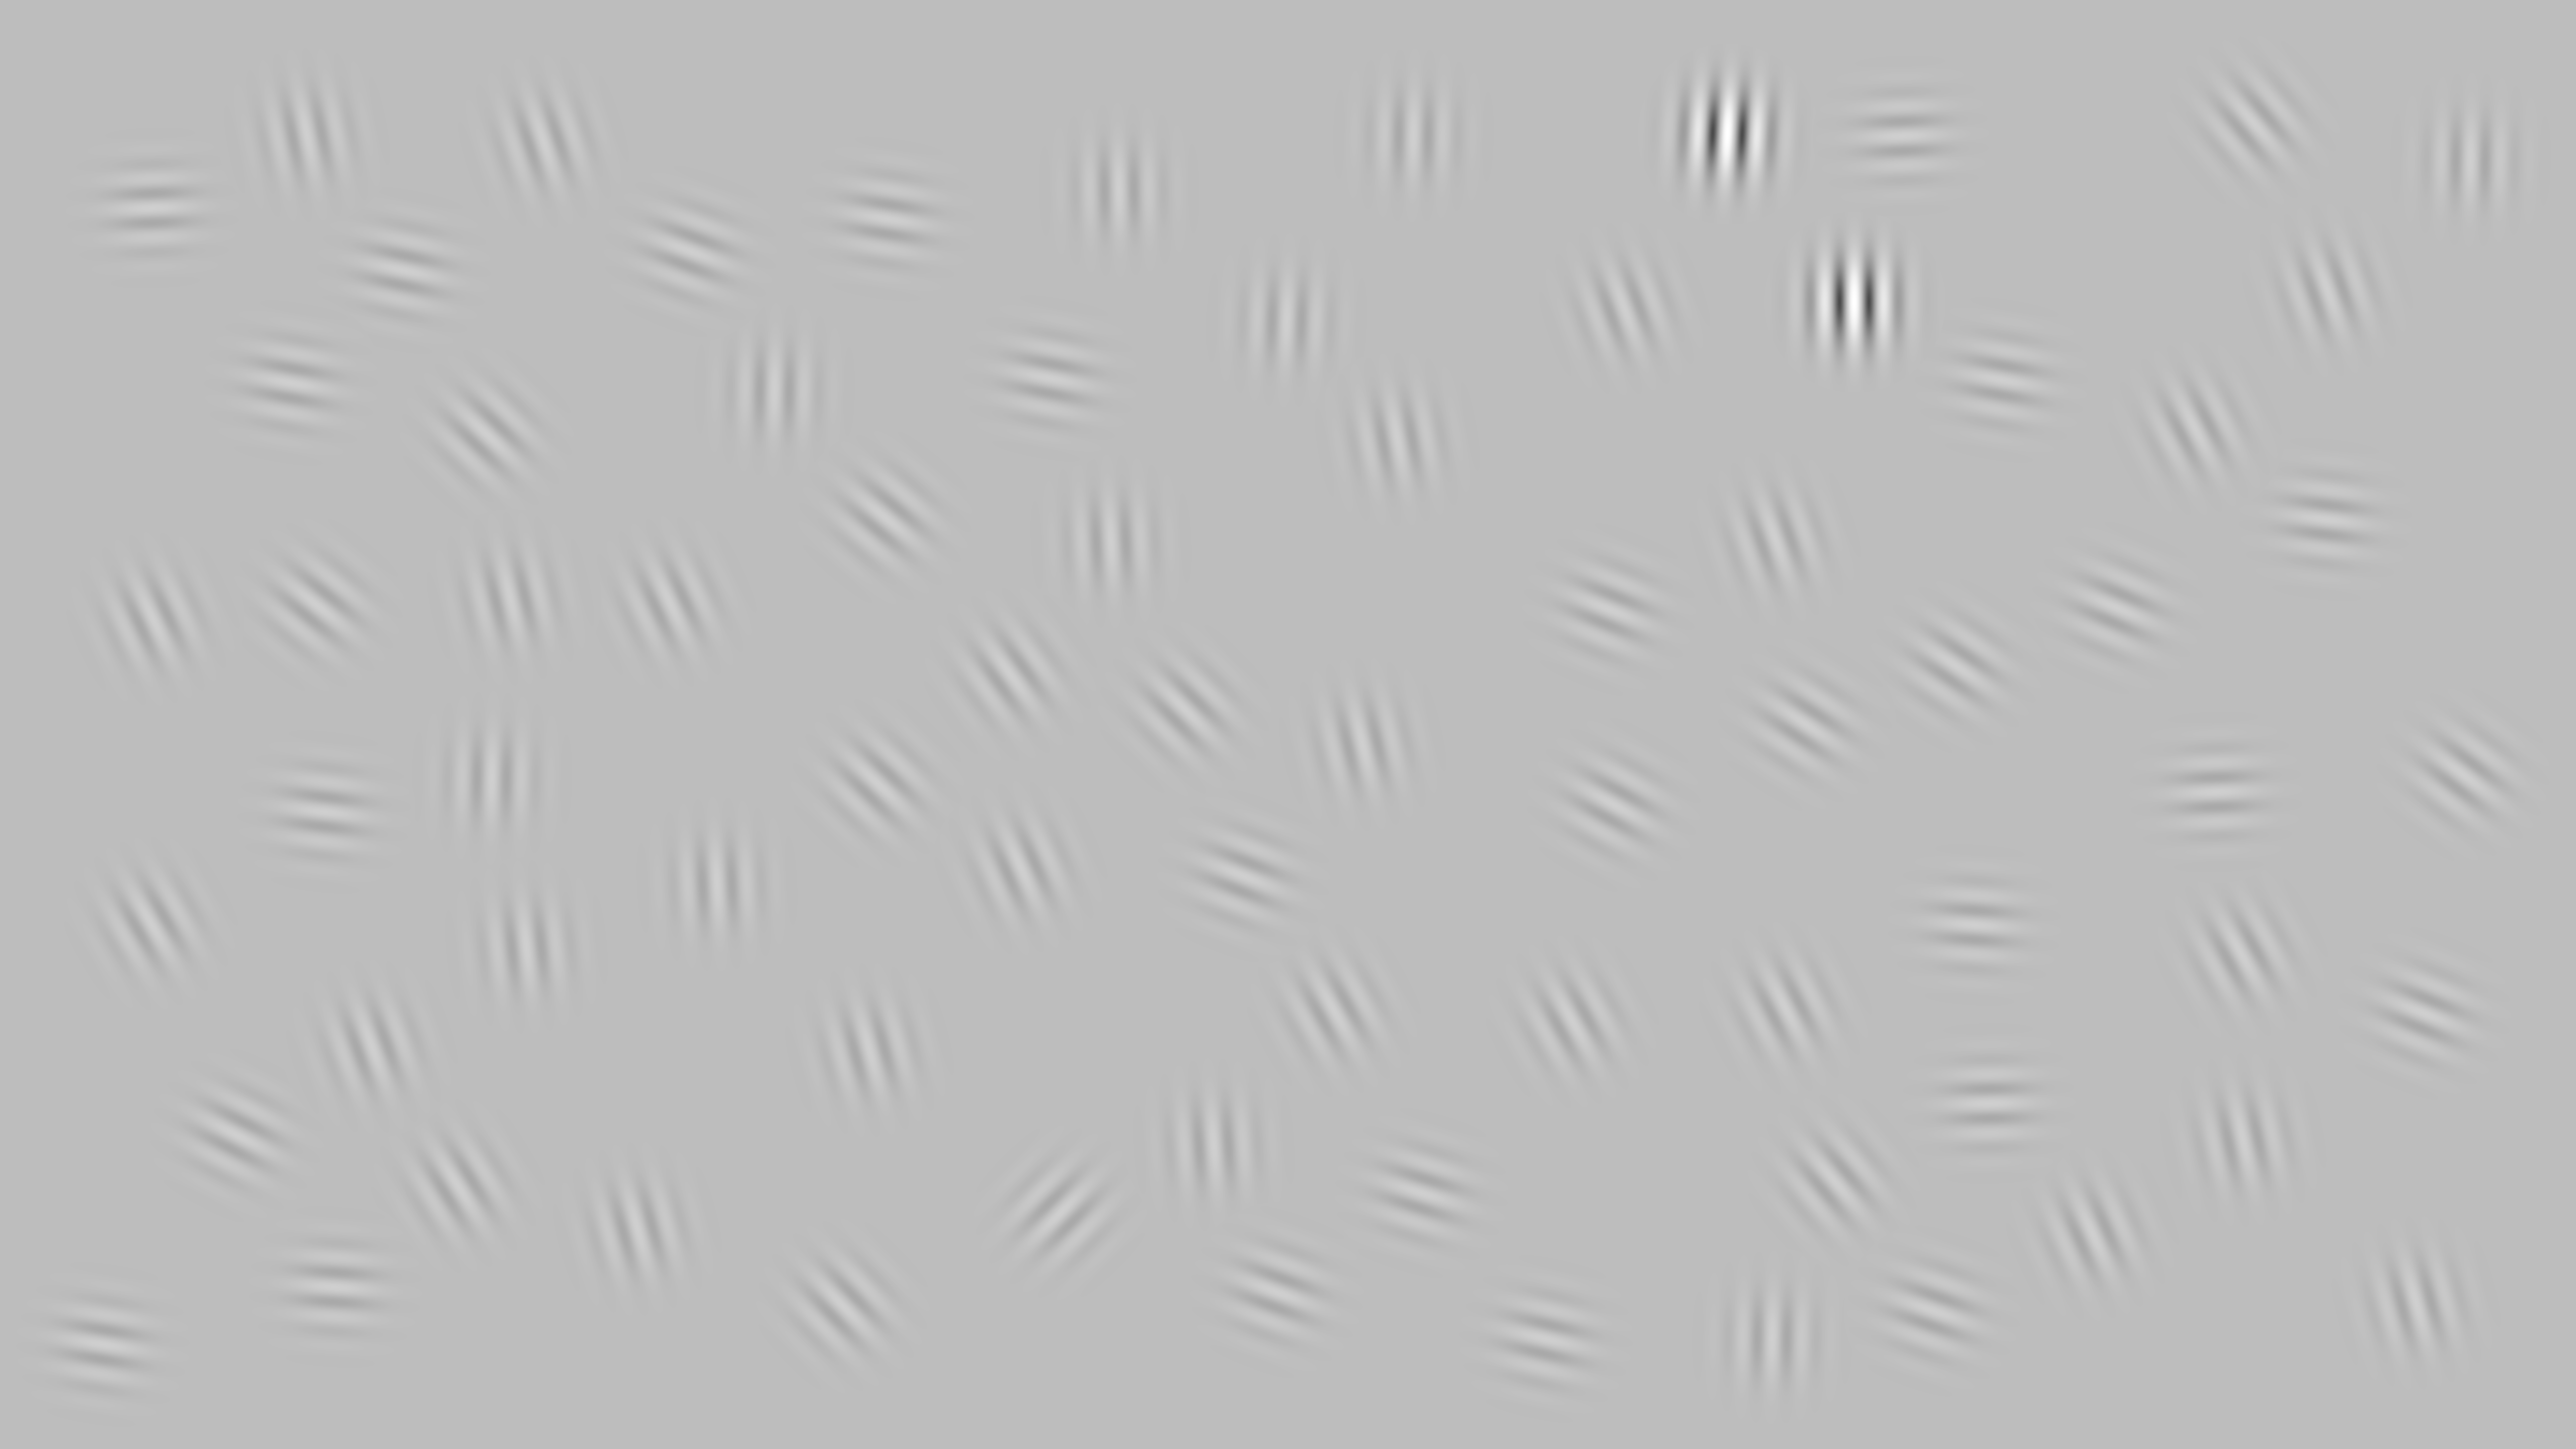

The file beside this chart, header and first rows:
2108, 2709, 2413, 4623, 2209, 911, 3925, 4208, 3646, 978, 2558, 3979, 3434, 1540, 1745, 1729, 1765, 4896, 1426, 4803, 2810, 3126, 3782, 2778
2411, 1480, 2276, 1033, 1077, 2358, 1839, 1209, 2347, 1547, 637, 756, 266, 776, 1558, 2088, 436, 1540, 1758, 2590, 270, 2031, 271, 874
0.25, 0.25, 0.25, 0.25, 0.25, 0.25, 0.25, 0.25, 0.25, 0.25, 0.25, 0.25, 1, 0.25, 0.25, 0.25, 0.25, 0.25, 0.25, 0.25, 0.25, 0.25, 0.25, 0.25
45, 167, 176, 97, 177, 148, 94, 113, 140, 181, 182, 100, 183, 181, 134, 165, 99, 127, 177, 165, 181, 151, 88, 170
